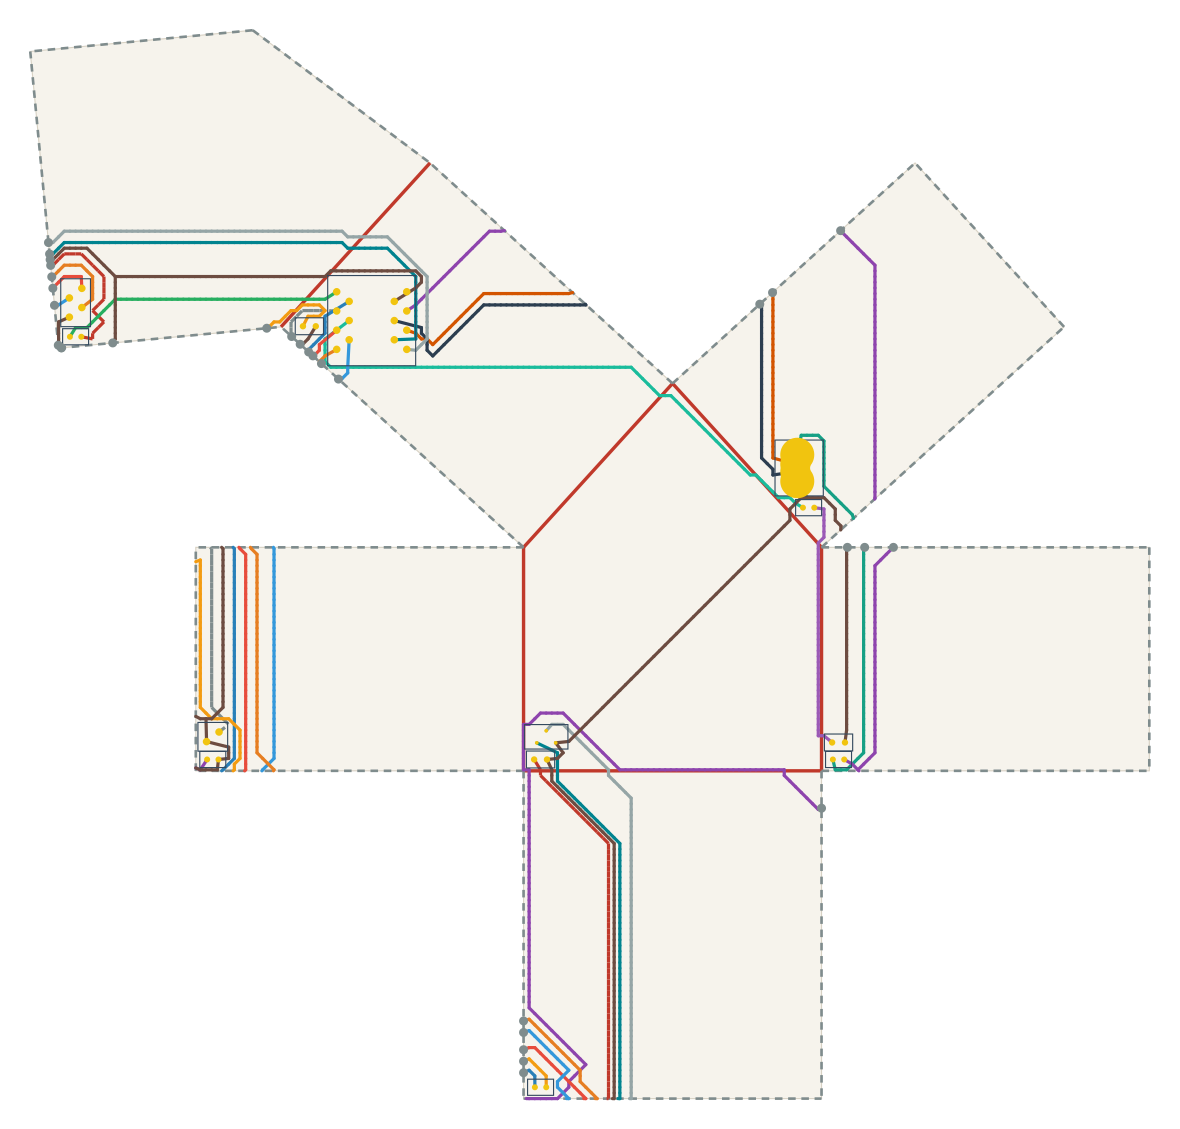

The file beside this chart, header and first rows:
net, connected, length_mm, segment_count, panel_sequence, fold_sequence, crossing_kind, crossing_fold_id, crossing_theta_deg, crossing_predicted_strain, crossing_x_mm, crossing_y_mm
VBUS, 1, 102.1, 61, 4 3 4 3, S2, seam, 2, 42.27, 0.1051, 90.25, 59.13
V5, 1, 392.4, 235, 3 4 5 2 3 2 0 2 0 6 0 6 0 2 1 2 1 6, S2 S3 S1 C0 C1 C1 C0 S5 S6, seam, 2, 42.27, 0.1051, 97.86, 59.13
V5, 1, 392.4, 235, 3 4 5 2 3 2 0 2 0 6 0 6 0 2 1 2 1 6, S2 S3 S1 C0 C1 C1 C0 S5 S6, seam, 3, 95.45, 0.2374, 83.89, 142.9
V5, 1, 392.4, 235, 3 4 5 2 3 2 0 2 0 6 0 6 0 2 1 2 1 6, S2 S3 S1 C0 C1 C1 C0 S5 S6, seam, 1, 90.0, 0.2238, 78.84, -9.89
V5, 1, 392.4, 235, 3 4 5 2 3 2 0 2 0 6 0 6 0 2 1 2 1 6, S2 S3 S1 C0 C1 C1 C0 S5 S6, crease, 0, 90.0, 0.2238, 68.98, 0.0
V5, 1, 392.4, 235, 3 4 5 2 3 2 0 2 0 6 0 6 0 2 1 2 1 6, S2 S3 S1 C0 C1 C1 C0 S5 S6, crease, 1, 90.0, 0.2238, 0.0, 12.89
V5, 1, 392.4, 235, 3 4 5 2 3 2 0 2 0 6 0 6 0 2 1 2 1 6, S2 S3 S1 C0 C1 C1 C0 S5 S6, crease, 1, 90.0, 0.2238, 0.0, 0.758
V5, 1, 392.4, 235, 3 4 5 2 3 2 0 2 0 6 0 6 0 2 1 2 1 6, S2 S3 S1 C0 C1 C1 C0 S5 S6, crease, 0, 90.0, 0.2238, 0.758, 0.0
V5, 1, 392.4, 235, 3 4 5 2 3 2 0 2 0 6 0 6 0 2 1 2 1 6, S2 S3 S1 C0 C1 C1 C0 S5 S6, seam, 5, 90.0, 0.2238, -123.1, 112.6
V5, 1, 392.4, 235, 3 4 5 2 3 2 0 2 0 6 0 6 0 2 1 2 1 6, S2 S3 S1 C0 C1 C1 C0 S5 S6, seam, 6, 90.0, 0.2238, -122.3, 111.9
USB_DM, 1, 100.8, 59, 4 5, S3, seam, 3, 95.45, 0.2374, 65.88, 126.5
USB_DP, 1, 115.2, 65, 4 5, S3, seam, 3, 95.45, 0.2374, 62.5, 123.5
DRV1, 1, 75.62, 46, 5 1 5 1, C5, crease, 5, 90.0, 0.2238, -57.6, 124.7
LEDA1, 1, 139.3, 81, 1 2 0 2 0, S5 C0, seam, 5, 90.0, 0.2238, -125.1, 133.7
LEDA1, 1, 139.3, 81, 1 2 0 2 0, S5 C0, crease, 0, 90.0, 0.2238, 3.79, 0.0
DRV2, 1, 86.25, 50, 5 6 2 6 2, S4 S0, seam, 4, 42.27, 0.1051, -56.85, 110.8
DRV2, 1, 86.25, 50, 5 6 2 6 2, S4 S0, seam, 0, 90.0, 0.2238, 0.0, -79.88
LEDA2, 1, 102.4, 60, 2 6 1 6 1 5, S0 S6 C5, seam, 0, 90.0, 0.2238, 0.0, -76.83
LEDA2, 1, 102.4, 60, 2 6 1 6 1 5, S0 S6 C5, seam, 6, 90.0, 0.2238, -67.94, 117.1
LEDA2, 1, 102.4, 60, 2 6 1 6 1 5, S0 S6 C5, crease, 5, 90.0, 0.2238, -60.63, 121.4
IO1, 1, 69.35, 41, 5 6, S4, seam, 4, 42.27, 0.1051, -61.36, 114.9
DRV3, 1, 156.3, 89, 5 0 5 0 4, C4 C3, crease, 4, 90.0, 0.2238, 36.89, 99.71
DRV3, 1, 156.3, 89, 5 0 5 0 4, C4 C3, crease, 3, 90.0, 0.2238, 61.15, 78.59
LEDA3, 1, 67.5, 43, 4 0 4 0 3, C3 C2, crease, 3, 90.0, 0.2238, 78.33, 59.69
LEDA3, 1, 67.5, 43, 4 0 4 0 3, C3 C2, crease, 2, 90.0, 0.2238, 78.84, 9.855
IO2, 1, 104.4, 61, 5 6 2 6 2 1 2 1, S4 S0 S5, seam, 4, 42.27, 0.1051, -55.73, 109.8
IO2, 1, 104.4, 61, 5 6 2 6 2 1 2 1, S4 S0 S5, seam, 0, 90.0, 0.2238, 0.0, -73.79
IO2, 1, 104.4, 61, 5 6 2 6 2 1 2 1, S4 S0 S5, seam, 5, 90.0, 0.2238, -124.5, 127.7
IO3, 1, 103.8, 58, 5 6 2 6 2 1 2 1, S4 S0 S5, seam, 4, 42.27, 0.1051, -48.97, 103.7
IO3, 1, 103.8, 58, 5 6 2 6 2 1 2 1, S4 S0 S5, seam, 0, 90.0, 0.2238, 0.0, -69.23
IO3, 1, 103.8, 58, 5 6 2 6 2 1 2 1, S4 S0 S5, seam, 5, 90.0, 0.2238, -124.1, 123.2
IO4, 1, 121.6, 70, 5 6 2 6 2 1 2 1, S4 S0 S5, seam, 4, 42.27, 0.1051, -53.48, 107.7
IO4, 1, 121.6, 70, 5 6 2 6 2 1 2 1, S4 S0 S5, seam, 0, 90.0, 0.2238, 0.0, -66.18
IO4, 1, 121.6, 70, 5 6 2 6 2 1 2 1, S4 S0 S5, seam, 5, 90.0, 0.2238, -124.8, 130.7
SWSIG, 1, 241.6, 150, 5 1 5 1 2 0 2 0, C5 S5 C0, crease, 5, 90.0, 0.2238, -42.44, 141.4
SWSIG, 1, 241.6, 150, 5 1 5 1 2 0 2 0, C5 S5 C0, seam, 5, 90.0, 0.2238, -125.7, 139.8
SWSIG, 1, 241.6, 150, 5 1 5 1 2 0 2 0, C5 S5 C0, crease, 0, 90.0, 0.2238, 21.98, 0.0
SWPU, 1, 228.9, 139, 0 2 1 2 1 5, C0 S5 C5, crease, 0, 90.0, 0.2238, 8.339, 0.0
SWPU, 1, 228.9, 139, 0 2 1 2 1 5, C0 S5 C5, seam, 5, 90.0, 0.2238, -125.4, 136.8
SWPU, 1, 228.9, 139, 0 2 1 2 1 5, C0 S5 C5, crease, 5, 90.0, 0.2238, -45.47, 138
GND, 1, 498.4, 281, 4 3 4 3 4 0 4 0 2 1 2 1 6 5 6 5 1 5 6 1 …, S2 C3 C0 S5 S6 S4 C5 S6, seam, 2, 42.27, 0.1051, 85.69, 59.13
GND, 1, 498.4, 281, 4 3 4 3 4 0 4 0 2 1 2 1 6 5 6 5 1 5 6 1 …, S2 C3 C0 S5 S6 S4 C5 S6, crease, 3, 90.0, 0.2238, 70.25, 68.58
GND, 1, 498.4, 281, 4 3 4 3 4 0 4 0 2 1 2 1 6 5 6 5 1 5 6 1 …, S2 C3 C0 S5 S6 S4 C5 S6, crease, 0, 90.0, 0.2238, 6.823, 0.0
GND, 1, 498.4, 281, 4 3 4 3 4 0 4 0 2 1 2 1 6 5 6 5 1 5 6 1 …, S2 C3 C0 S5 S6 S4 C5 S6, seam, 5, 90.0, 0.2238, -125.3, 135.2
GND, 1, 498.4, 281, 4 3 4 3 4 0 4 0 2 1 2 1 6 5 6 5 1 5 6 1 …, S2 C3 C0 S5 S6 S4 C5 S6, seam, 6, 90.0, 0.2238, -108.7, 113.2
GND, 1, 498.4, 281, 4 3 4 3 4 0 4 0 2 1 2 1 6 5 6 5 1 5 6 1 …, S2 C3 C0 S5 S6 S4 C5 S6, seam, 4, 42.27, 0.1051, -59.1, 112.9
GND, 1, 498.4, 281, 4 3 4 3 4 0 4 0 2 1 2 1 6 5 6 5 1 5 6 1 …, S2 C3 C0 S5 S6 S4 C5 S6, crease, 5, 90.0, 0.2238, -50.52, 132.5
GND, 1, 498.4, 281, 4 3 4 3 4 0 4 0 2 1 2 1 6 5 6 5 1 5 6 1 …, S2 C3 C0 S5 S6 S4 C5 S6, seam, 6, 90.0, 0.2238, -122.3, 111.9
